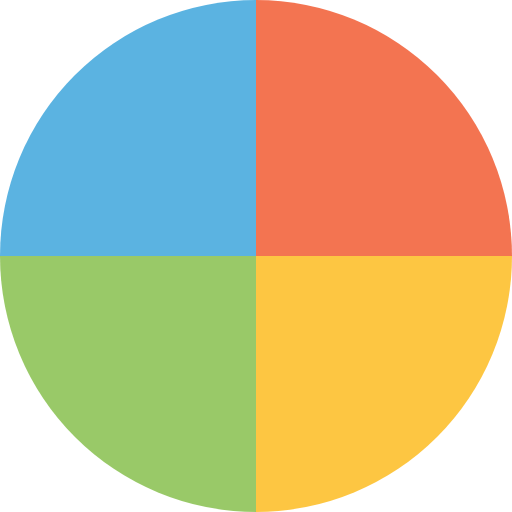
t = 0.00 s
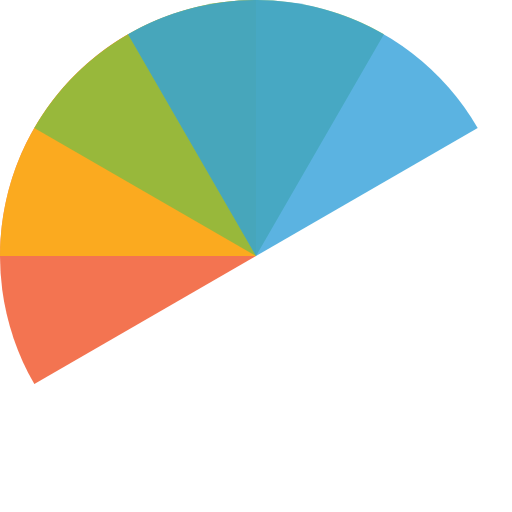
t = 0.51 s
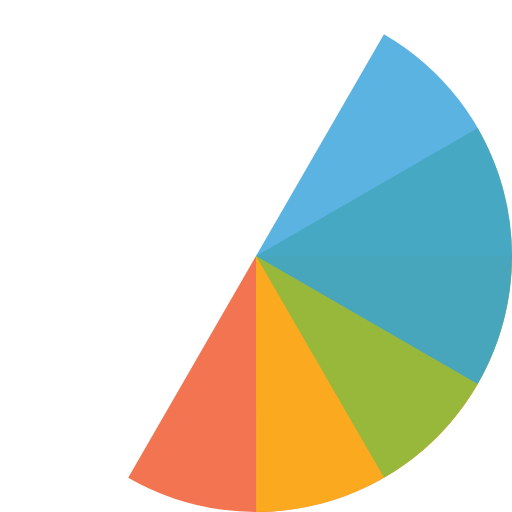
t = 1.01 s
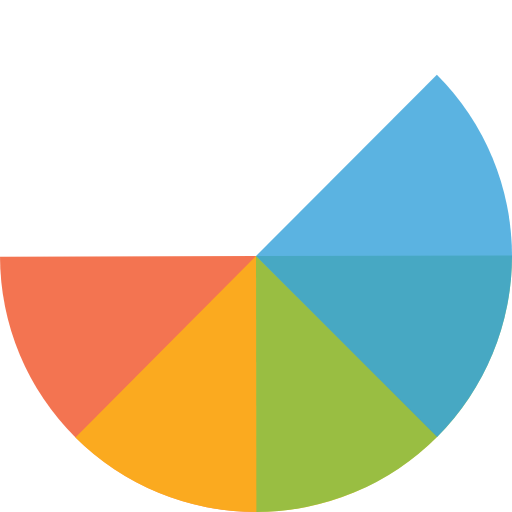
t = 1.14 s
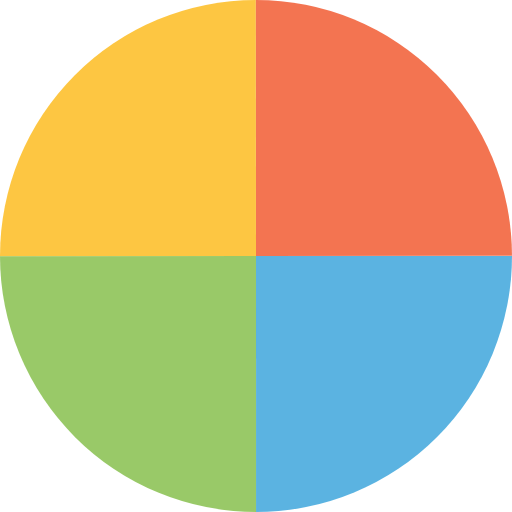
t = 1.52 s
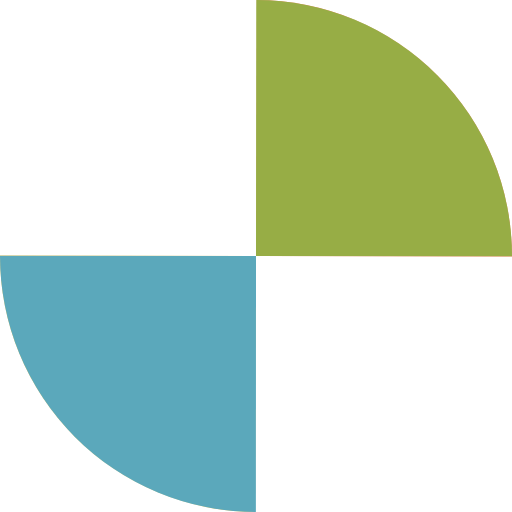
t = 2.27 s

The animated SVG that drew these frames (rendered in a browser with its animation timeline set to each time). Animation: 4 SMIL elements (animateTransform=4); one cycle of 3.03 s, repeats indefinitely.

<?xml version="1.0" encoding="utf-8"?>
<svg xmlns="http://www.w3.org/2000/svg" xmlns:xlink="http://www.w3.org/1999/xlink" style="margin: auto; background: none; display: block; shape-rendering: auto;" width="500px" height="500px" viewBox="0 0 100 100" preserveAspectRatio="xMidYMid">
<g transform="translate(50 50)">
  <g transform="scale(1)">
    <g transform="translate(-50 -50)">
      <g>
        <animateTransform attributeName="transform" type="rotate" repeatCount="indefinite" values="0 50 50;360 50 50" keyTimes="0;1" dur="0.7575757575757576s"></animateTransform>
        <path fill-opacity="0.8" fill="#f05125" d="M50 50L50 0A50 50 0 0 1 100 50Z"></path>
      </g>
      <g>
        <animateTransform attributeName="transform" type="rotate" repeatCount="indefinite" values="0 50 50;360 50 50" keyTimes="0;1" dur="1.0101010101010102s"></animateTransform>
        <path fill-opacity="0.8" fill="#fdb813" d="M50 50L50 0A50 50 0 0 1 100 50Z" transform="rotate(90 50 50)"></path>
      </g>
      <g>
        <animateTransform attributeName="transform" type="rotate" repeatCount="indefinite" values="0 50 50;360 50 50" keyTimes="0;1" dur="1.5151515151515151s"></animateTransform>
        <path fill-opacity="0.8" fill="#7fbb42" d="M50 50L50 0A50 50 0 0 1 100 50Z" transform="rotate(180 50 50)"></path>
      </g>
      <g>
        <animateTransform attributeName="transform" type="rotate" repeatCount="indefinite" values="0 50 50;360 50 50" keyTimes="0;1" dur="3.0303030303030303s"></animateTransform>
        <path fill-opacity="0.8" fill="#32a0da" d="M50 50L50 0A50 50 0 0 1 100 50Z" transform="rotate(270 50 50)"></path>
      </g>
    </g>
  </g>
</g>
<!-- [ldio] generated by https://loading.io/ --></svg>